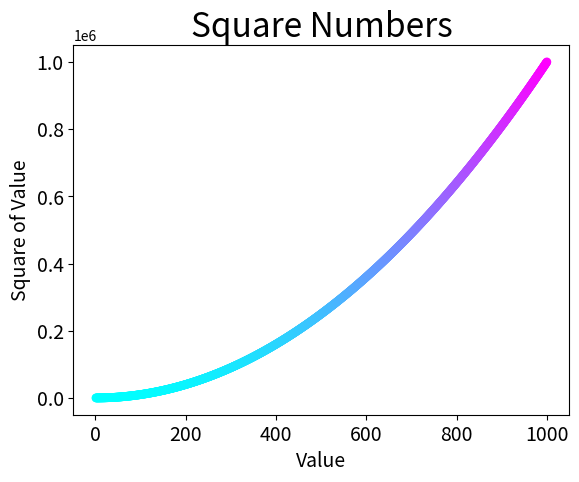

Here is the Python script that generated this plot:
import matplotlib.pyplot as plt

x_values = list(range(1, 1001))
y_values = [x**2 for x in x_values]


plt.scatter(x_values, y_values, c=y_values, cmap=plt.cm.cool, edgecolor='none', s=40)
plt.title("Square Numbers", fontsize=24)
plt.xlabel("Value", fontsize=14)
plt.ylabel("Square of Value", fontsize=14)
plt.tick_params(axis='both', which='major', labelsize=14)

# plt.savefig('squares_plot.png', bbox_inches='tight')
plt.show()
